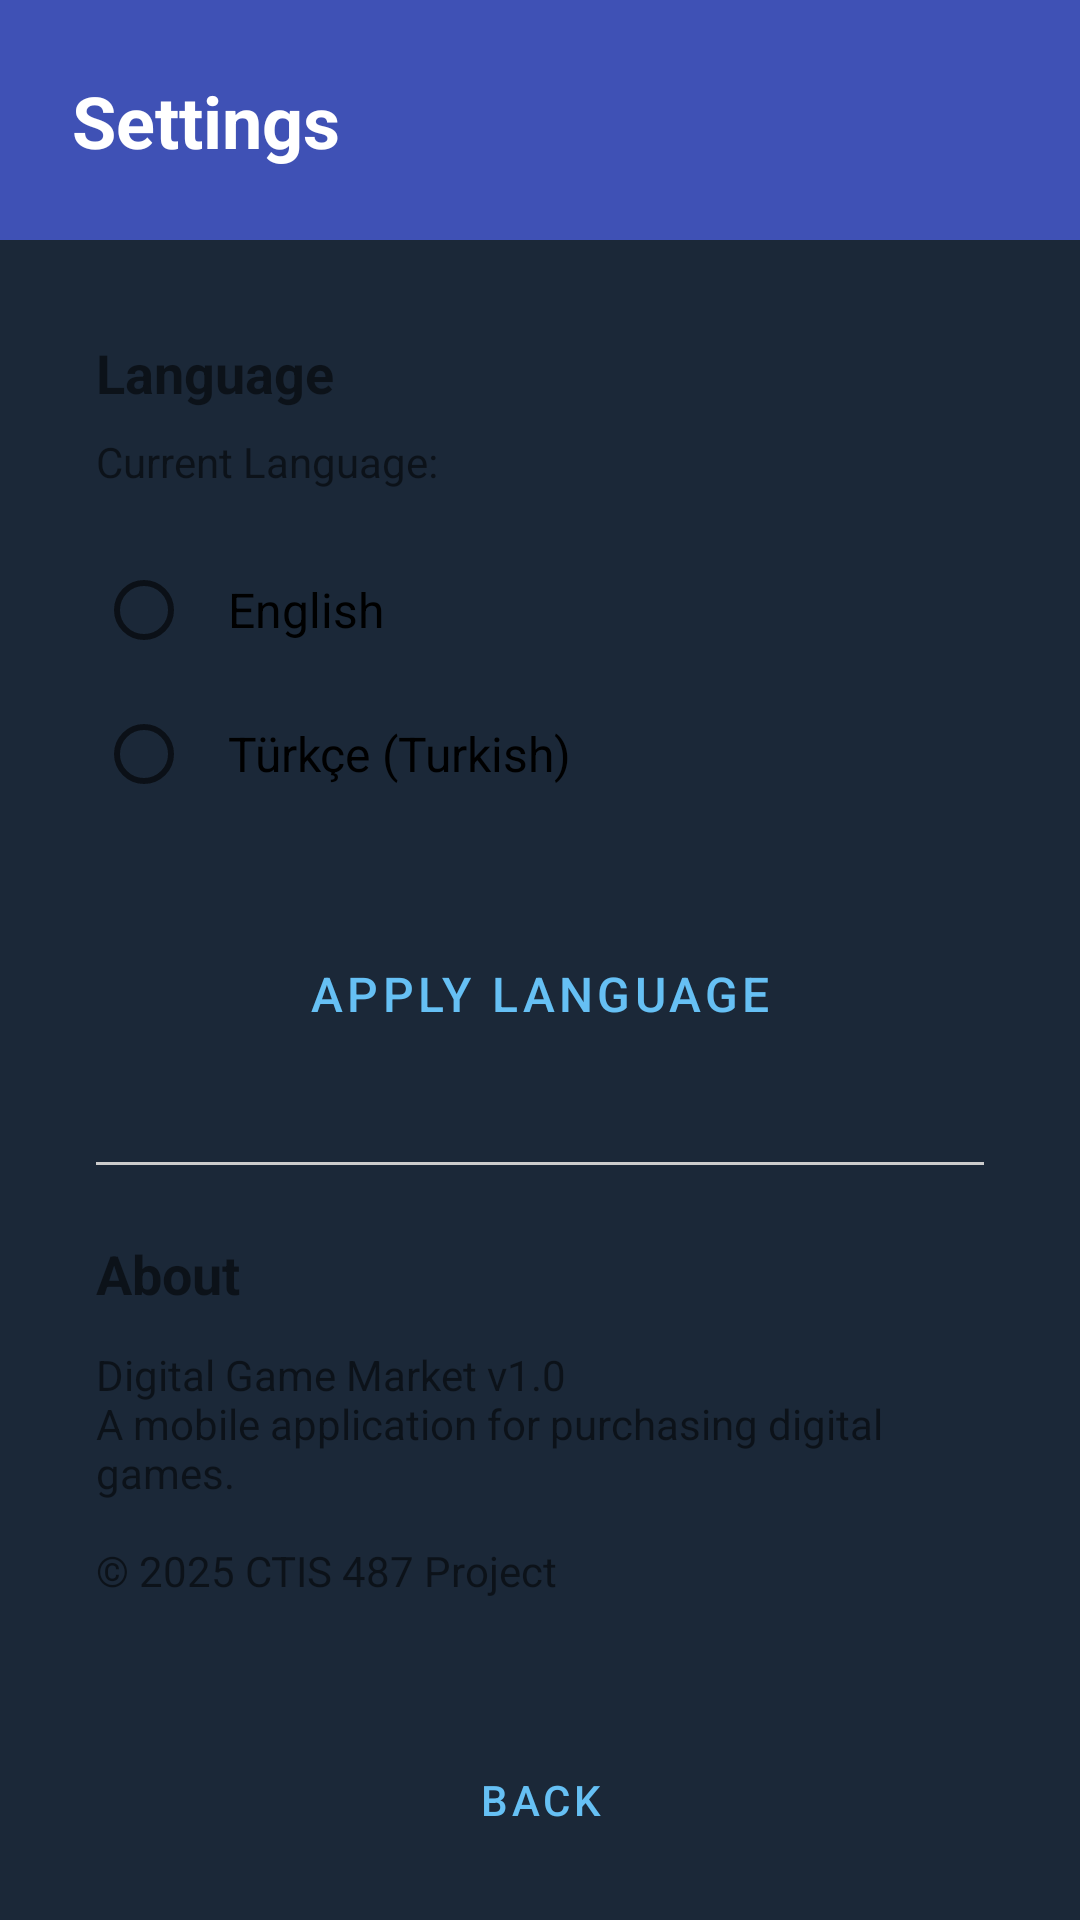

Layout XML and referenced resources for this Android screen:
<!-- AndroidManifest.xml: application theme Theme.DigitalGameMarket -->
<!-- res/layout/activity_settings.xml -->
<?xml version="1.0" encoding="utf-8"?>
<androidx.constraintlayout.widget.ConstraintLayout xmlns:android="http://schemas.android.com/apk/res/android"
    xmlns:app="http://schemas.android.com/apk/res-auto"
    xmlns:tools="http://schemas.android.com/tools"
    android:id="@+id/main"
    android:layout_width="match_parent"
    android:layout_height="match_parent"
    tools:context=".SettingsActivity">

    <androidx.constraintlayout.widget.ConstraintLayout
        android:id="@+id/headerLayout"
        android:layout_width="0dp"
        android:layout_height="80dp"
        android:background="#3F51B5"
        app:layout_constraintEnd_toEndOf="parent"
        app:layout_constraintStart_toStartOf="parent"
        app:layout_constraintTop_toTopOf="parent">

        <TextView
            android:id="@+id/txtSettings"
            android:layout_width="wrap_content"
            android:layout_height="wrap_content"
            android:layout_marginStart="24dp"
            android:text="@string/txt_settings"
            android:textColor="#FFFFFF"
            android:textSize="24sp"
            android:textStyle="bold"
            app:layout_constraintBottom_toBottomOf="parent"
            app:layout_constraintStart_toStartOf="parent"
            app:layout_constraintTop_toTopOf="parent" />
    </androidx.constraintlayout.widget.ConstraintLayout>

    <TextView
        android:id="@+id/txtLanguageLabel"
        android:layout_width="wrap_content"
        android:layout_height="wrap_content"
        android:layout_marginStart="32dp"
        android:layout_marginTop="32dp"
        android:text="@string/txt_language_label"
        android:textSize="18sp"
        android:textStyle="bold"
        app:layout_constraintStart_toStartOf="parent"
        app:layout_constraintTop_toBottomOf="@+id/headerLayout" />

    <TextView
        android:id="@+id/txtCurrentLanguage"
        android:layout_width="wrap_content"
        android:layout_height="wrap_content"
        android:layout_marginTop="8dp"
        android:layout_marginStart="32dp"
        android:text="@string/txt_current_language"
        android:textSize="14sp"
        app:layout_constraintStart_toStartOf="parent"
        app:layout_constraintTop_toBottomOf="@+id/txtLanguageLabel" />

    <RadioGroup
        android:id="@+id/radioGroupLanguage"
        android:layout_width="0dp"
        android:layout_height="wrap_content"
        android:layout_marginStart="32dp"
        android:layout_marginTop="16dp"
        android:layout_marginEnd="32dp"
        app:layout_constraintEnd_toEndOf="parent"
        app:layout_constraintStart_toStartOf="parent"
        app:layout_constraintTop_toBottomOf="@+id/txtCurrentLanguage">

        <RadioButton
            android:id="@+id/radioEnglish"
            android:layout_width="match_parent"
            android:layout_height="wrap_content"
            android:padding="12dp"
            android:text="@string/language_english"
            android:textSize="16sp" />

        <RadioButton
            android:id="@+id/radioTurkish"
            android:layout_width="match_parent"
            android:layout_height="wrap_content"
            android:padding="12dp"
            android:text="@string/language_turkish"
            android:textSize="16sp" />
    </RadioGroup>

    <Button
        android:id="@+id/btnApplyLanguage"
        android:layout_width="0dp"
        android:layout_height="wrap_content"
        android:layout_marginStart="32dp"
        android:layout_marginTop="32dp"
        android:layout_marginEnd="32dp"
        android:backgroundTint="#3F51B5"
        android:text="@string/btn_apply_language"
        android:textSize="16sp"
        app:layout_constraintEnd_toEndOf="parent"
        app:layout_constraintStart_toStartOf="parent"
        app:layout_constraintTop_toBottomOf="@+id/radioGroupLanguage" />

    <View
        android:id="@+id/divider"
        android:layout_width="0dp"
        android:layout_height="1dp"
        android:layout_marginStart="32dp"
        android:layout_marginTop="32dp"
        android:layout_marginEnd="32dp"
        android:background="#CCCCCC"
        app:layout_constraintEnd_toEndOf="parent"
        app:layout_constraintStart_toStartOf="parent"
        app:layout_constraintTop_toBottomOf="@+id/btnApplyLanguage" />

    <TextView
        android:id="@+id/txtAboutLabel"
        android:layout_width="wrap_content"
        android:layout_height="wrap_content"
        android:layout_marginStart="32dp"
        android:layout_marginTop="24dp"
        android:text="@string/txt_about_label"
        android:textSize="18sp"
        android:textStyle="bold"
        app:layout_constraintStart_toStartOf="parent"
        app:layout_constraintTop_toBottomOf="@+id/divider" />

    <TextView
        android:id="@+id/txtAboutContent"
        android:layout_width="0dp"
        android:layout_height="wrap_content"
        android:layout_marginStart="32dp"
        android:layout_marginTop="12dp"
        android:layout_marginEnd="32dp"
        android:text="@string/txt_about_content"
        android:textSize="14sp"
        app:layout_constraintEnd_toEndOf="parent"
        app:layout_constraintStart_toStartOf="parent"
        app:layout_constraintTop_toBottomOf="@+id/txtAboutLabel" />

    <Button
        android:id="@+id/btnBack"
        android:layout_width="wrap_content"
        android:layout_height="wrap_content"
        android:layout_marginBottom="16dp"
        android:backgroundTint="#B53F3F"
        android:text="@string/btn_back"
        app:layout_constraintBottom_toBottomOf="parent"
        app:layout_constraintEnd_toEndOf="parent"
        app:layout_constraintStart_toStartOf="parent" />

</androidx.constraintlayout.widget.ConstraintLayout>
<!-- resources referenced by this layout -->
<resources>
  <string name="btn_apply_language">Apply Language</string>
  <string name="btn_back">Back</string>
  <string name="language_english">English</string>
  <string name="language_turkish">Türkçe (Turkish)</string>
  <string name="txt_about_content">Digital Game Market v1.0\nA mobile application for purchasing digital games.\n\n© 2025 CTIS 487 Project</string>
  <string name="txt_about_label">About</string>
  <string name="txt_current_language">Current Language:</string>
  <string name="txt_language_label">Language</string>
  <string name="txt_settings">Settings</string>
  <style name="Theme.DigitalGameMarket" parent="Theme.MaterialComponents.DayNight.NoActionBar">
  
          <item name="colorPrimary">@color/brand_indigo</item>     <item name="colorPrimaryVariant">@color/brand_indigo_dark</item>
          <item name="colorOnPrimary">@color/steam_accent_blue</item> <item name="colorSecondary">@color/steam_accent_blue</item>
          <item name="colorSecondaryVariant">@color/brand_green</item>
          <item name="colorOnSecondary">@color/black</item>
  
          <item name="android:windowBackground">@color/steam_bg_main</item>
          <item name="android:colorBackground">@color/steam_bg_main</item>
  
          <item name="colorSurface">@color/steam_card_surface</item>
          <item name="colorOnSurface">@color/black</item>
  
          <item name="android:statusBarColor">@color/brand_indigo</item>
          <item name="android:windowLightStatusBar">false</item> <item name="buttonStyle">@style/SteamButton</item>
          <item name="bottomNavigationStyle">@style/SteamBottomNav</item>
      </style>
  <color name="brand_indigo">#171a21</color>
  <color name="brand_indigo_dark">#000000</color>
  <color name="steam_accent_blue">#66c0f4</color>
  <color name="brand_green">#a4d007</color>
  <color name="black">#000000</color>
  <color name="steam_bg_main">#1b2838</color>
  <color name="steam_card_surface">#E8E9EB</color>
  <style name="SteamButton" parent="Widget.MaterialComponents.Button">
          <item name="cornerRadius">2dp</item> <item name="android:paddingVertical">12dp</item>
          <item name="android:fontFamily">sans-serif-medium</item>
      </style>
  <style name="SteamBottomNav" parent="Widget.MaterialComponents.BottomNavigationView">
          <item name="backgroundColor">@color/brand_indigo</item> <item name="itemIconTint">@color/bottom_nav_colors</item>
          <item name="itemTextColor">@color/bottom_nav_colors</item>
          <item name="elevation">8dp</item>
      </style>
</resources>
